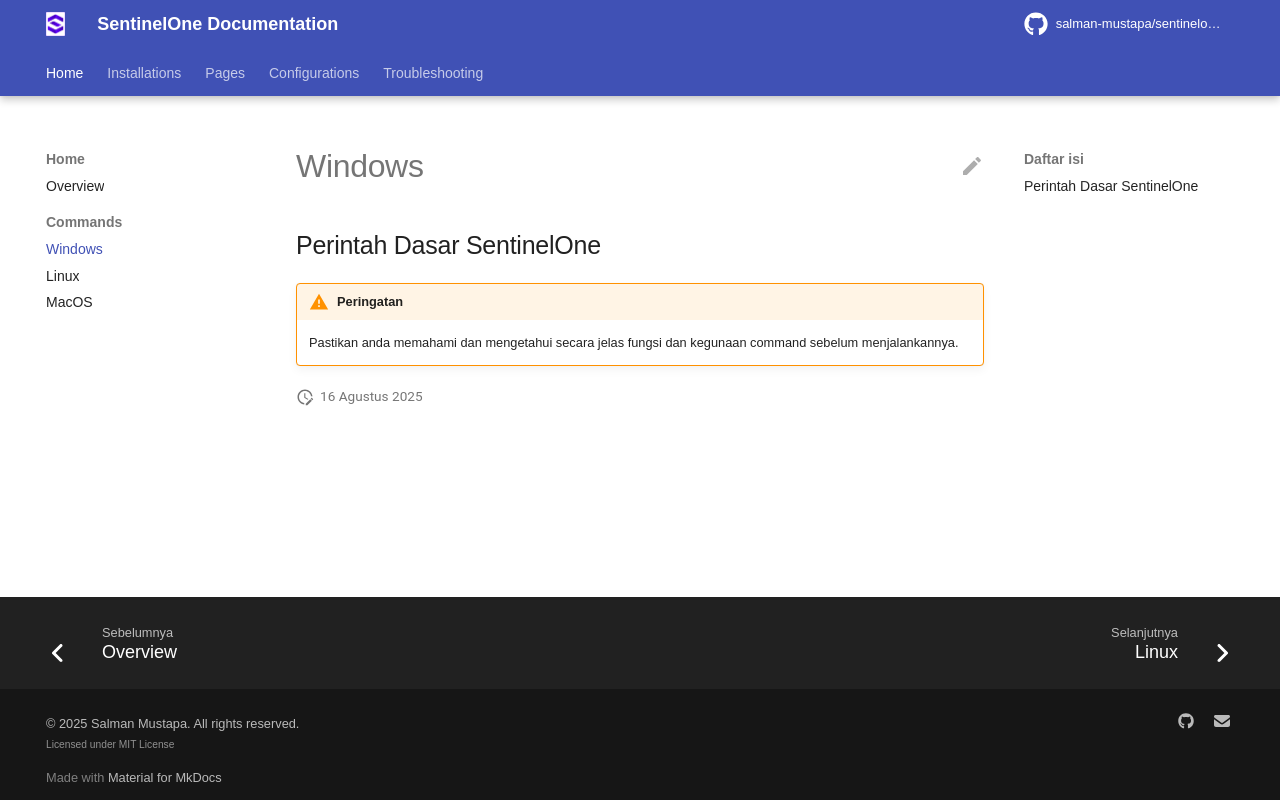

repository: salman-mustapa/sentinelone-docs · page: home/command-line/windows-command.html · generator: mkdocs

---
description: Perintah dasar pada sistem operasi Windows
---

# Perintah Dasar SentinelOne

!!! warning "Peringatan"
    Pastikan anda memahami dan mengetahui secara jelas fungsi dan kegunaan command sebelum menjalankannya.
